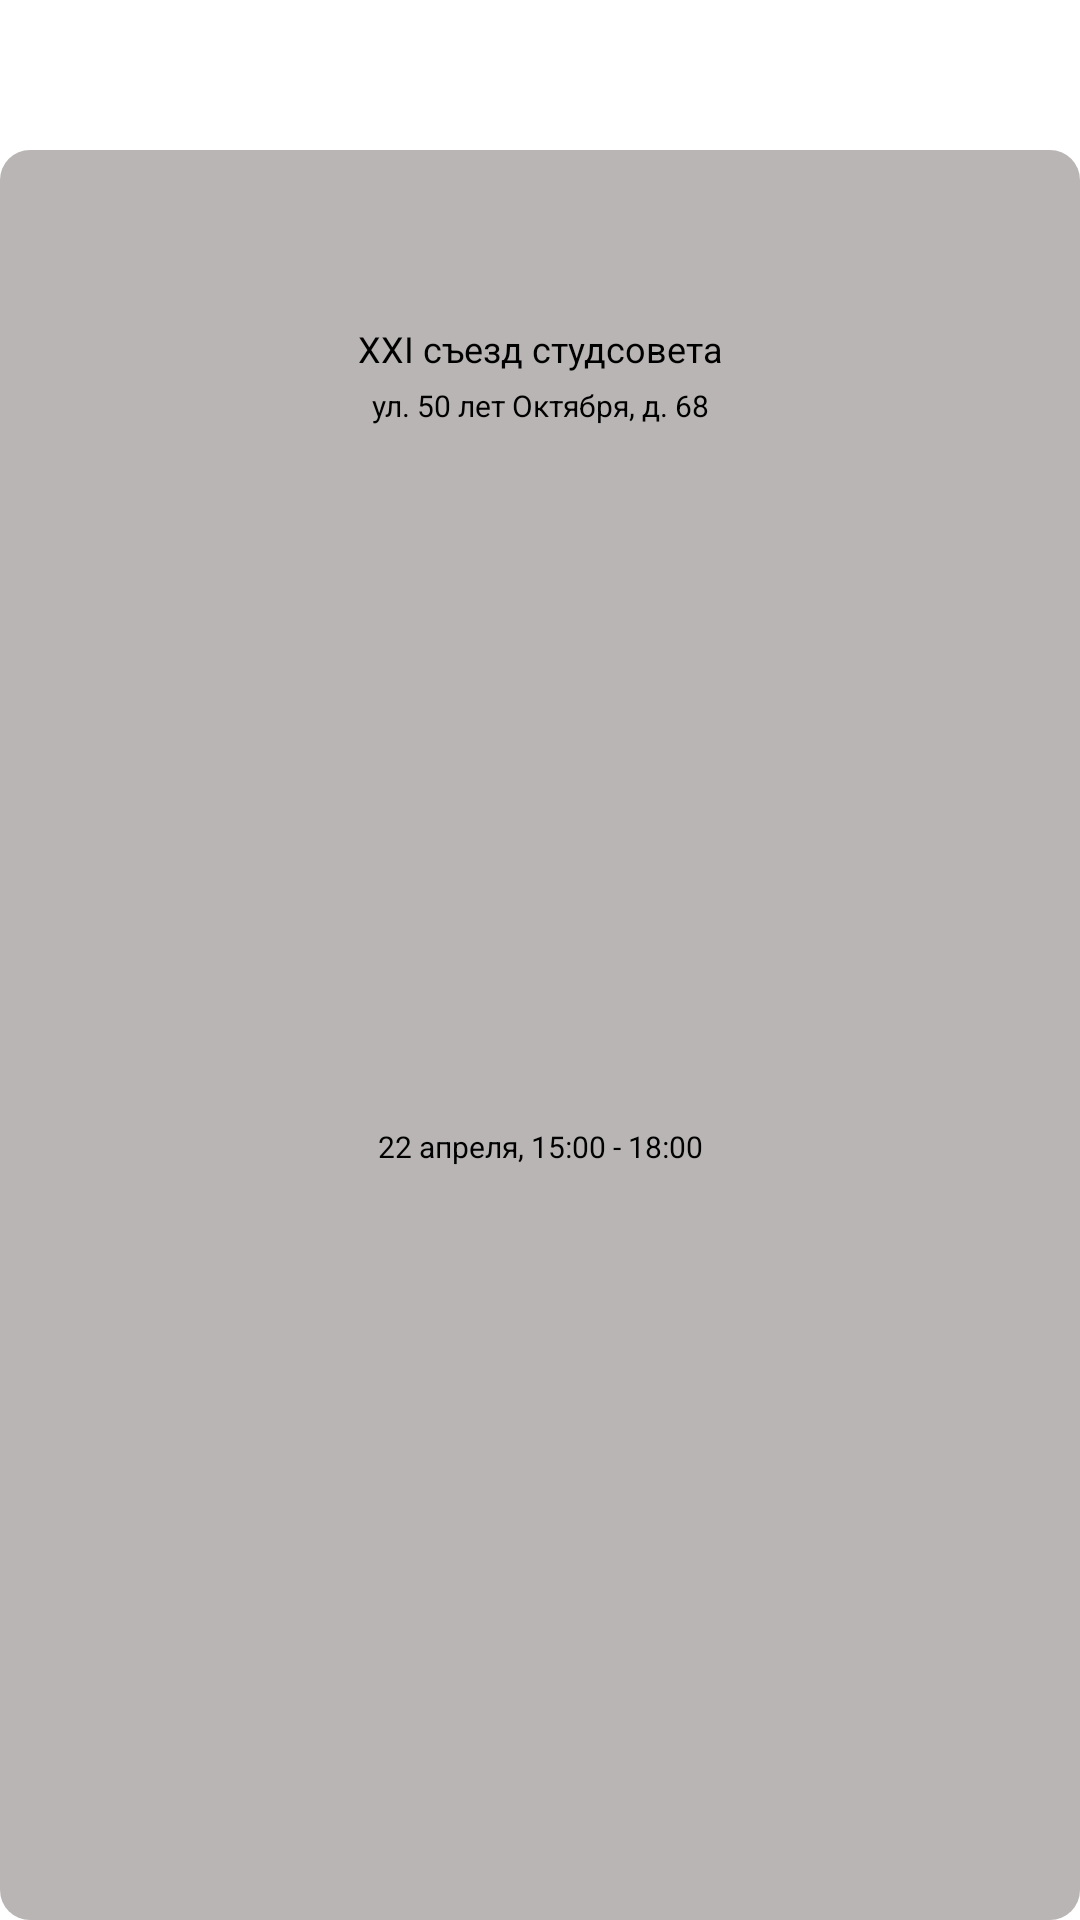

Write the Android layout XML for this screen, with the resource values it uses.
<!-- AndroidManifest.xml: application theme Theme.Novgorod -->
<!-- res/layout/mer_item2.xml -->
<?xml version="1.0" encoding="utf-8"?>
<androidx.constraintlayout.widget.ConstraintLayout xmlns:android="http://schemas.android.com/apk/res/android"
    xmlns:app="http://schemas.android.com/apk/res-auto"
    xmlns:tools="http://schemas.android.com/tools"
    android:layout_width="150dp"
    android:layout_height="200dp">

    <View
        android:id="@+id/view"
        android:layout_width="wrap_content"
        android:layout_height="0dp"
        android:layout_marginTop="50dp"
        android:background="@drawable/mer2_round"
        app:layout_constraintBottom_toBottomOf="parent"
        app:layout_constraintTop_toTopOf="parent"
        app:layout_constraintVertical_bias="0.0"
        tools:layout_editor_absoluteX="0dp" />

    <com.google.android.material.imageview.ShapeableImageView
        android:scaleType="centerCrop"
        android:id="@+id/meropr_ico"
        android:layout_width="100dp"
        android:layout_height="100dp"
        app:layout_constraintEnd_toEndOf="parent"
        app:layout_constraintStart_toStartOf="parent"
        app:layout_constraintTop_toTopOf="parent"
        tools:srcCompat="@mipmap/narfu"
        app:shapeAppearanceOverlay="@style/Mer_rnd"/>

    <TextView
        android:id="@+id/meropr_title"
        android:layout_width="wrap_content"
        android:layout_height="wrap_content"
        android:layout_marginTop="8dp"
        android:text="XXI съезд студсовета"
        android:textSize="12dp"
        app:layout_constraintEnd_toEndOf="parent"
        app:layout_constraintStart_toStartOf="parent"
        app:layout_constraintTop_toBottomOf="@+id/meropr_ico" />

    <TextView
        android:id="@+id/meropr_address"
        android:layout_width="wrap_content"
        android:layout_height="wrap_content"
        android:layout_marginTop="4dp"
        android:text="ул. 50 лет Октября, д. 68"
        android:textSize="10sp"
        app:layout_constraintEnd_toEndOf="parent"
        app:layout_constraintStart_toStartOf="parent"
        app:layout_constraintTop_toBottomOf="@+id/meropr_title" />

    <TextView
        android:id="@+id/meropr_datetime"
        android:layout_width="wrap_content"
        android:layout_height="wrap_content"
        android:text="22 апреля, 15:00 - 18:00"
        android:textSize="10dp"
        app:layout_constraintBottom_toBottomOf="parent"
        app:layout_constraintEnd_toEndOf="@+id/meropr_title"
        app:layout_constraintStart_toStartOf="@+id/meropr_title"
        app:layout_constraintTop_toBottomOf="@+id/meropr_title" />

</androidx.constraintlayout.widget.ConstraintLayout>
<!-- resources referenced by this layout -->
<resources>
  <!-- drawable mer2_round (drawable) -->
  <?xml version="1.0" encoding="utf-8"?>
  <shape xmlns:android="http://schemas.android.com/apk/res/android">
      <solid android:color="#BFA39D9D"></solid>
  
  
  
      <corners android:radius="10dp" />
  </shape>
  <!-- mipmap narfu: jpg bitmap (mipmap-xxxhdpi, 111195 bytes) -->
  <style name="Mer_rnd">
          <item name="cornerSize">30dp</item>
      </style>
  <style name="Theme.Novgorod" parent="Theme.MaterialComponents.DayNight.DarkActionBar">
          
          <item name="colorPrimary">#3535FF</item>
          <item name="colorPrimaryVariant">#4169E1</item>
          <item name="colorOnPrimary">@color/material_dynamic_neutral70</item>
          
          <item name="colorSecondary">#4169E1</item>
          <item name="colorSecondaryVariant">#4169E1</item>
          <item name="colorOnSecondary">@color/black</item>
          
          <item name="fontFamily">@font/ubuntu</item>
          <item name="android:textColorPrimary">@color/black</item>
          <item name="android:textColor">@color/black</item>
          <item name="android:statusBarColor">?attr/colorPrimaryVariant</item>
          
  
      </style>
  <color name="black">#FF000000</color>
</resources>
